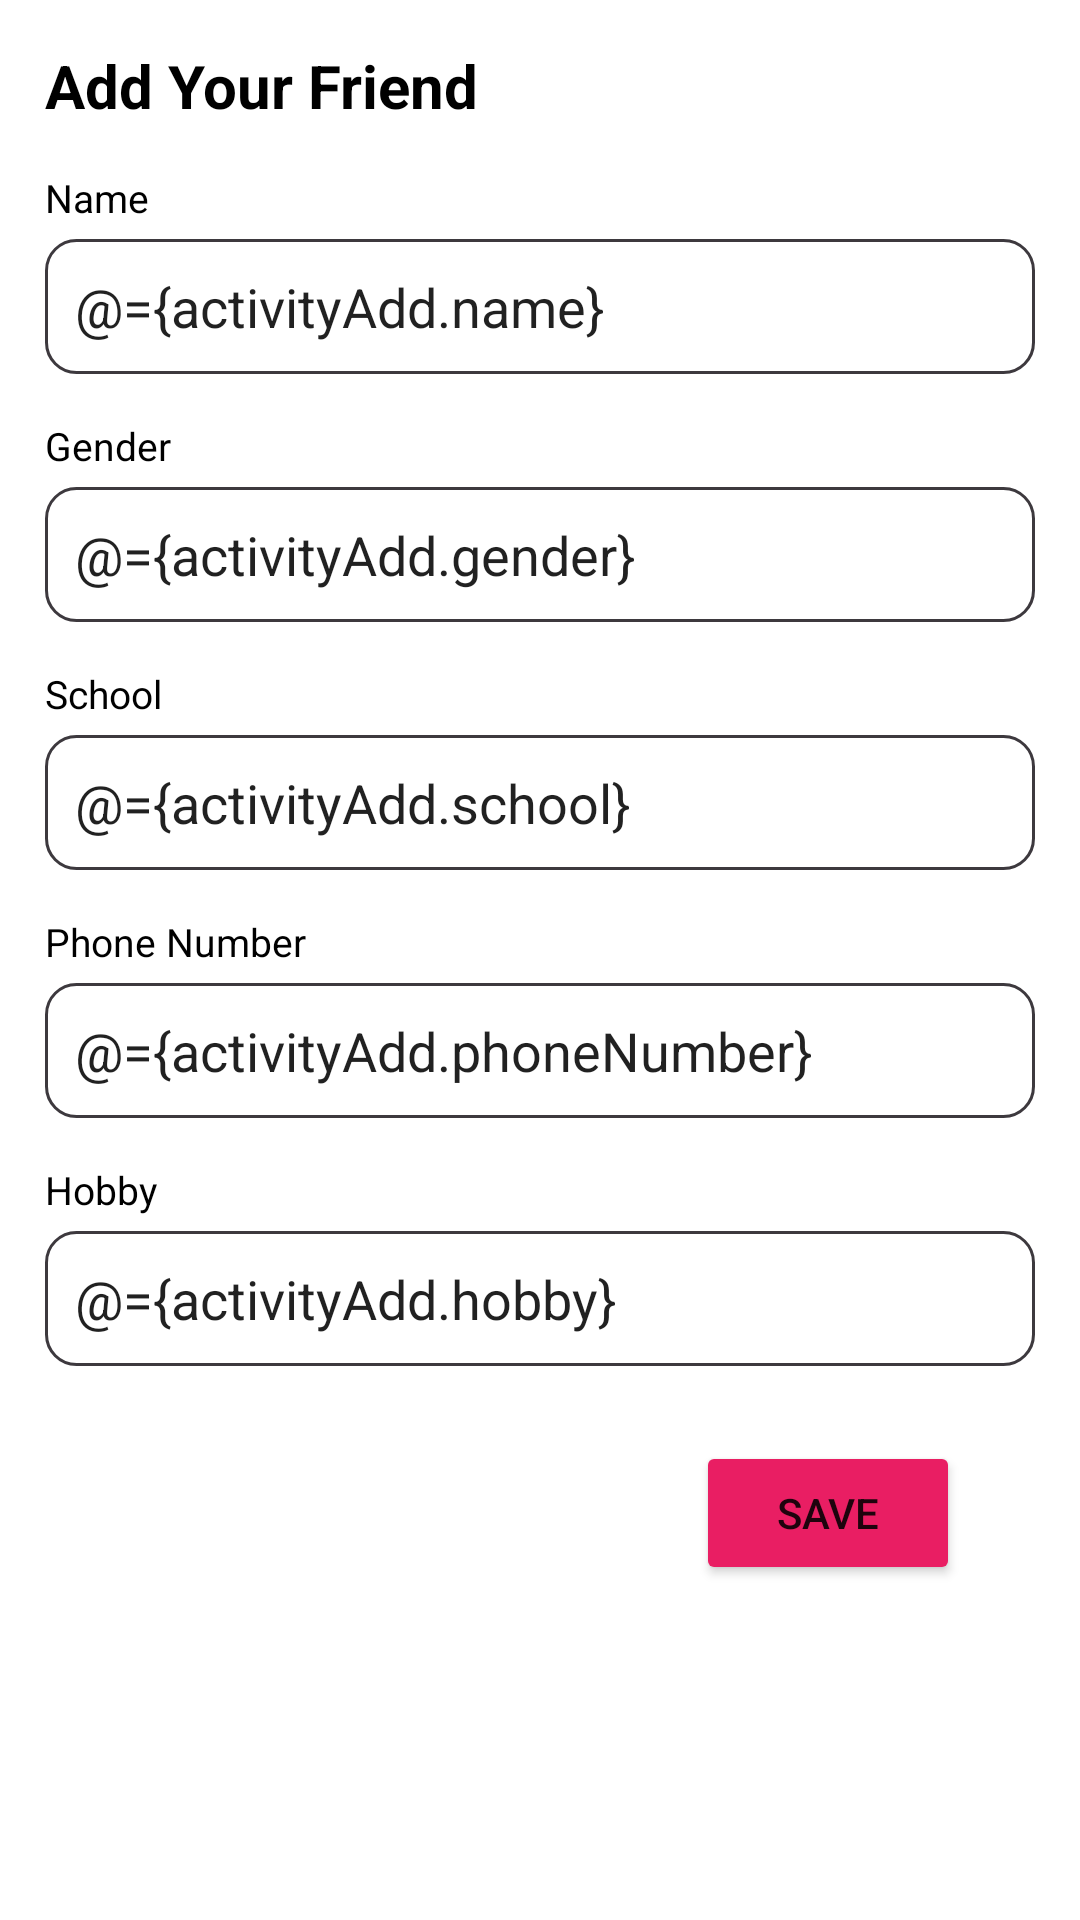

Here is an Android app screen rendered from its layout file. Give the layout XML and the strings, colors and styles it references.
<!-- AndroidManifest.xml: application theme Theme.DatabaseRepository_CrocodicCore -->
<!-- res/layout/activity_add_friend.xml -->
<?xml version="1.0" encoding="utf-8"?>
<layout>

    <data>

        <variable
            name="activityAdd"
            type="com.example.databaserepository_crocodiccore.AddFriendActivity" />

    </data>


    <LinearLayout xmlns:android="http://schemas.android.com/apk/res/android"
        xmlns:app="http://schemas.android.com/apk/res-auto"
        xmlns:tools="http://schemas.android.com/tools"
        android:layout_width="match_parent"
        android:layout_height="match_parent"
        android:orientation="vertical"
        android:padding="@dimen/value_15"
        tools:context=".AddFriendActivity">

        <TextView
            android:layout_width="match_parent"
            android:layout_height="wrap_content"
            android:text="@string/add_your_friend"
            android:textColor="@color/black"
            android:textSize="20sp"
            android:textStyle="bold" />


        <TextView
            android:layout_width="match_parent"
            android:layout_height="wrap_content"
            android:layout_marginTop="@dimen/value_15"
            android:text="@string/name"
            android:textColor="@color/black"
            android:textSize="13sp" />


        <EditText
            android:layout_width="match_parent"
            android:layout_height="@dimen/value_45"
            android:layout_marginTop="@dimen/value_5"
            android:background="@drawable/background_custom_edit_text_1"
            android:hint="@string/type_here"
            android:inputType="textCapWords"
            android:paddingStart="@dimen/value_10"
            android:paddingTop="@dimen/value_5"
            android:paddingEnd="@dimen/value_10"
            android:paddingBottom="@dimen/value_5"
            android:text='@={activityAdd.name}' />

        <TextView
            android:layout_width="match_parent"
            android:layout_height="wrap_content"
            android:layout_marginTop="@dimen/value_15"
            android:text="@string/gender"
            android:textColor="@color/black"
            android:textSize="13sp" />


        <EditText
            android:layout_width="match_parent"
            android:layout_height="@dimen/value_45"
            android:layout_marginTop="@dimen/value_5"
            android:background="@drawable/background_custom_edit_text_1"
            android:hint="@string/type_here"
            android:inputType="textCapWords"
            android:paddingStart="@dimen/value_10"
            android:paddingTop="@dimen/value_5"
            android:paddingEnd="@dimen/value_10"
            android:paddingBottom="@dimen/value_5"
            android:text='@={activityAdd.gender}' />

        <TextView
            android:layout_width="match_parent"
            android:layout_height="wrap_content"
            android:layout_marginTop="@dimen/value_15"
            android:text="@string/school"
            android:textColor="@color/black"
            android:textSize="13sp" />


        <EditText
            android:layout_width="match_parent"
            android:layout_height="@dimen/value_45"
            android:layout_marginTop="@dimen/value_5"
            android:background="@drawable/background_custom_edit_text_1"
            android:hint="@string/type_here"
            android:inputType="textCapWords"
            android:paddingStart="@dimen/value_10"
            android:paddingTop="@dimen/value_5"
            android:paddingEnd="@dimen/value_10"
            android:paddingBottom="@dimen/value_5"
            android:text='@={activityAdd.school}' />

        <TextView
            android:layout_width="match_parent"
            android:layout_height="wrap_content"
            android:layout_marginTop="@dimen/value_15"
            android:text="@string/phone_number"
            android:textColor="@color/black"
            android:textSize="13sp" />


        <EditText
            android:layout_width="match_parent"
            android:layout_height="@dimen/value_45"
            android:layout_marginTop="@dimen/value_5"
            android:background="@drawable/background_custom_edit_text_1"
            android:hint="@string/type_here"
            android:inputType="textCapWords"
            android:paddingStart="@dimen/value_10"
            android:paddingTop="@dimen/value_5"
            android:paddingEnd="@dimen/value_10"
            android:paddingBottom="@dimen/value_5"
            android:text='@={activityAdd.phoneNumber}' />

        <TextView
            android:layout_width="match_parent"
            android:layout_height="wrap_content"
            android:layout_marginTop="@dimen/value_15"
            android:text="@string/hobby"
            android:textColor="@color/black"
            android:textSize="13sp" />


        <EditText
            android:layout_width="match_parent"
            android:layout_height="@dimen/value_45"
            android:layout_marginTop="@dimen/value_5"
            android:background="@drawable/background_custom_edit_text_1"
            android:hint="@string/type_here"
            android:inputType="textCapWords"
            android:paddingStart="@dimen/value_10"
            android:paddingTop="@dimen/value_5"
            android:paddingEnd="@dimen/value_10"
            android:paddingBottom="@dimen/value_5"
            android:text='@={activityAdd.hobby}' />


        <Button
            android:id="@+id/btnSaveFriend"
            android:layout_width="wrap_content"
            android:layout_height="wrap_content"
            android:layout_gravity="end"
            android:layout_margin="@dimen/value_25"
            android:backgroundTint="@color/colorRed"
            android:text="@string/save" />


    </LinearLayout>

</layout>
<!-- resources referenced by this layout -->
<resources>
  <color name="black">#FF000000</color>
  <color name="colorRed">#E91E63</color>
  <dimen name="value_10">10dp</dimen>
  <dimen name="value_15">15dp</dimen>
  <dimen name="value_25">25dp</dimen>
  <dimen name="value_45">45dp</dimen>
  <dimen name="value_5">5dp</dimen>
  <!-- drawable background_custom_edit_text_1 (drawable) -->
  <?xml version="1.0" encoding="utf-8"?>
  <selector xmlns:android="http://schemas.android.com/apk/res/android">
  
      <item
          android:state_enabled="true"
          android:state_focused="true">
  
          <shape
              android:shape="rectangle">
  
              <solid
                  android:color="@color/colorGrey" />
  
              <corners
                  android:radius="10dp"/>
  
              <stroke
                  android:color="@color/colorBlue"
                  android:width="@dimen/value_1"/>
  
          </shape>
  
      </item>
  
      <item
          android:state_enabled="true">
  
          <shape
              android:shape="rectangle">
  
              <solid
                  android:color="@color/white" />
  
              <corners
                  android:radius="10dp"/>
  
              <stroke
                  android:color="@color/colorOldGrey"
                  android:width="@dimen/value_1"/>
  
          </shape>
  
      </item>
  
  </selector>
  <string name="add_your_friend">Add Your Friend</string>
  <string name="gender">Gender</string>
  <string name="hobby">Hobby</string>
  <string name="name">Name</string>
  <string name="phone_number">Phone Number</string>
  <string name="save">Save</string>
  <string name="school">School</string>
  <string name="type_here">Type Here...</string>
  <style name="Theme.DatabaseRepository_CrocodicCore" parent="Theme.MaterialComponents.DayNight.NoActionBar">
          
          <item name="colorPrimary">@color/purple_500</item>
          <item name="colorPrimaryVariant">@color/purple_700</item>
          <item name="colorOnPrimary">@color/white</item>
          
          <item name="colorSecondary">@color/teal_200</item>
          <item name="colorSecondaryVariant">@color/teal_700</item>
          <item name="colorOnSecondary">@color/black</item>
          
          <item name="android:statusBarColor" tools:targetApi="l">?attr/colorPrimaryVariant</item>
          
      </style>
  <color name="colorGrey">#EBE1ED</color>
  <color name="colorBlue">#2196F3</color>
  <dimen name="value_1">1dp</dimen>
  <color name="white">#FFFFFFFF</color>
  <color name="colorOldGrey">#3D393E</color>
  <color name="purple_500">#FF6200EE</color>
  <color name="purple_700">#FF3700B3</color>
  <color name="teal_200">#FF03DAC5</color>
  <color name="teal_700">#FF018786</color>
</resources>
